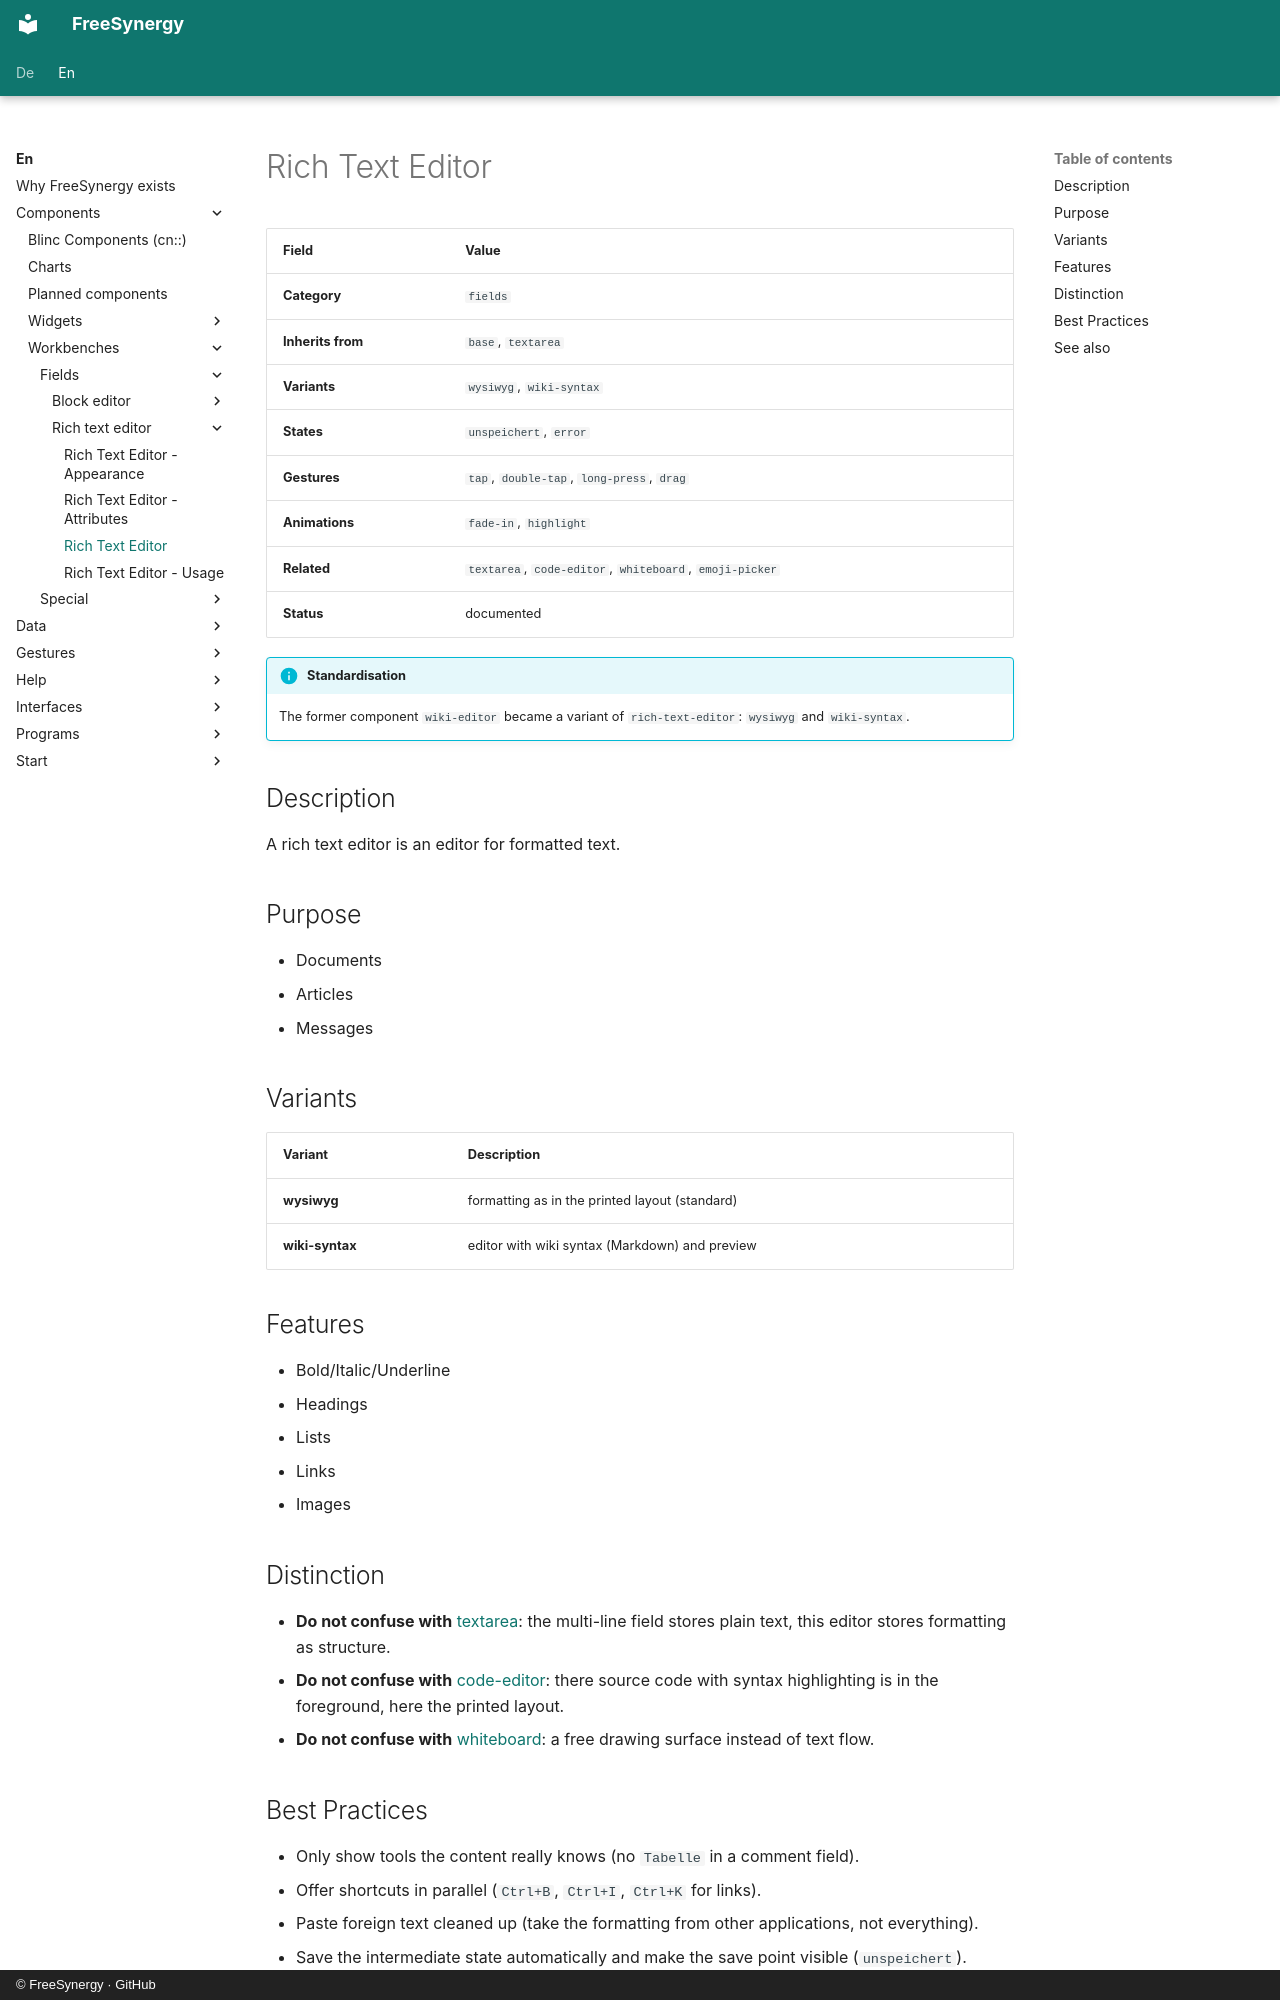

repository: FreeSynergy/fs-documentation · page: en/components/workbenches/fields/rich-text-editor/description/index.html · generator: mkdocs · copyright: © FreeSynergy · GitHub

# Rich Text Editor

| Field | Value |
|-------|-------|
| **Category** | `fields` |
| **Inherits from** | `base`, `textarea` |
| **Variants** | `wysiwyg`, `wiki-syntax` |
| **States** | `unspeichert`, `error` |
| **Gestures** | `tap`, `double-tap`, `long-press`, `drag` |
| **Animations** | `fade-in`, `highlight` |
| **Related** | `textarea`, `code-editor`, `whiteboard`, `emoji-picker` |
| **Status** | documented |

!!! info "Standardisation"
    The former component `wiki-editor` became a variant of `rich-text-editor`:
    `wysiwyg` and `wiki-syntax`.

## Description
A rich text editor is an editor for formatted text.

## Purpose

- Documents
- Articles
- Messages

## Variants

| Variant | Description |
|---------|-------------|
| **wysiwyg** | formatting as in the printed layout (standard) |
| **wiki-syntax** | editor with wiki syntax (Markdown) and preview |

## Features

- Bold/Italic/Underline
- Headings
- Lists
- Links
- Images

## Distinction

- **Do not confuse with** [textarea](../../../primitives/fields/textarea/): the multi-line field stores
  plain text, this editor stores formatting as structure.
- **Do not confuse with** [code-editor](../../special/code-editor/): there source code with syntax
  highlighting is in the foreground, here the printed layout.
- **Do not confuse with** [whiteboard](../../special/whiteboard/): a free drawing surface instead of
  text flow.
